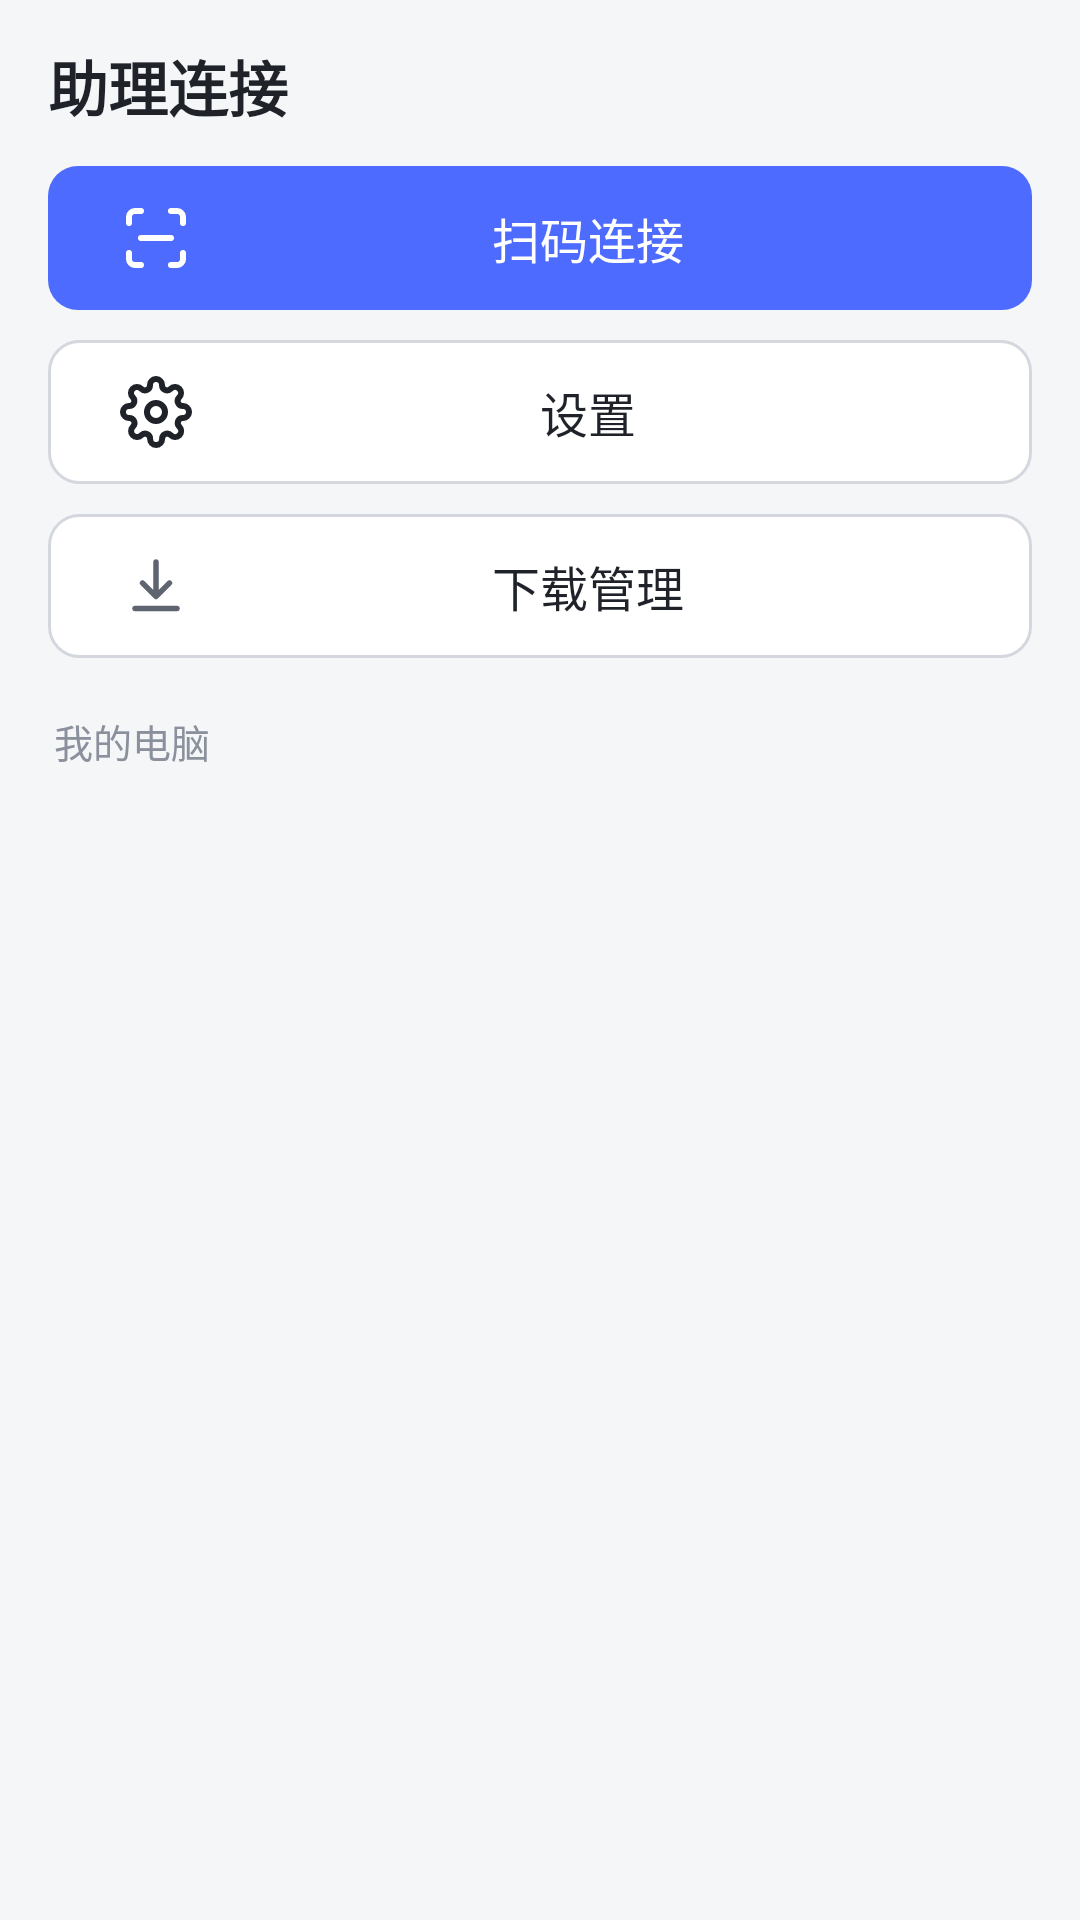

Android layout source for this screen:
<!-- AndroidManifest.xml: application theme AppTheme -->
<!-- res/layout/activity_main.xml -->
<?xml version="1.0" encoding="utf-8"?>
<LinearLayout xmlns:android="http://schemas.android.com/apk/res/android"
    android:layout_width="match_parent"
    android:layout_height="match_parent"
    android:orientation="vertical"
    android:fitsSystemWindows="true">

    <LinearLayout
        android:layout_width="match_parent"
        android:layout_height="wrap_content"
        android:orientation="vertical"
        android:paddingStart="16dp"
        android:paddingEnd="16dp"
        android:paddingTop="14dp">

        <TextView
            android:id="@+id/home_title"
            android:layout_width="wrap_content"
            android:layout_height="wrap_content"
            android:text="@string/app_name"
            android:textColor="@color/text1"
            android:textSize="20sp"
            android:textStyle="bold"
            android:layout_marginBottom="12dp" />

        <Button
            android:id="@+id/btn_scan"
            android:layout_width="match_parent"
            android:layout_height="48dp"
            android:background="@drawable/bg_btn_primary"
            android:drawableStart="@drawable/ic_scan"
            android:drawablePadding="8dp"
            android:gravity="center"
            android:paddingStart="24dp"
            android:paddingEnd="24dp"
            android:text="扫码连接"
            android:textColor="#FFFFFF"
            android:textSize="16sp"
            android:stateListAnimator="@null" />

        <Button
            android:id="@+id/btn_settings"
            android:layout_width="match_parent"
            android:layout_height="48dp"
            android:layout_marginTop="10dp"
            android:background="@drawable/bg_btn_secondary"
            android:drawableStart="@drawable/ic_settings"
            android:drawablePadding="8dp"
            android:gravity="center"
            android:paddingStart="24dp"
            android:paddingEnd="24dp"
            android:text="设置"
            android:textColor="@color/text1"
            android:textSize="16sp"
            android:stateListAnimator="@null" />

        <Button
            android:id="@+id/btn_downloads"
            android:layout_width="match_parent"
            android:layout_height="48dp"
            android:layout_marginTop="10dp"
            android:background="@drawable/bg_btn_secondary"
            android:drawableStart="@drawable/ic_download"
            android:drawablePadding="8dp"
            android:gravity="center"
            android:paddingStart="24dp"
            android:paddingEnd="24dp"
            android:text="下载管理"
            android:textColor="@color/text1"
            android:textSize="16sp"
            android:stateListAnimator="@null" />
    </LinearLayout>

    <TextView
        android:id="@+id/label_devices"
        android:layout_width="wrap_content"
        android:layout_height="wrap_content"
        android:layout_marginStart="18dp"
        android:layout_marginTop="18dp"
        android:layout_marginBottom="8dp"
        android:text="我的电脑"
        android:textColor="@color/text2"
        android:textSize="13sp" />

    <ScrollView
        android:layout_width="match_parent"
        android:layout_height="0dp"
        android:layout_weight="1"
        android:fillViewport="true"
        android:scrollbars="none">

        <LinearLayout
            android:id="@+id/dev_list"
            android:layout_width="match_parent"
            android:layout_height="wrap_content"
            android:orientation="vertical"
            android:paddingStart="16dp"
            android:paddingEnd="16dp"
            android:paddingBottom="20dp">

            <TextView
                android:id="@+id/empty_hint"
                android:layout_width="match_parent"
                android:layout_height="wrap_content"
                android:gravity="center"
                android:paddingTop="56dp"
                android:paddingBottom="56dp"
                android:paddingStart="32dp"
                android:paddingEnd="32dp"
                android:text="还没有电脑\n\n点上方「扫码连接」，扫电脑端\n设置 · 网络访问 里的二维码"
                android:textColor="@color/text2"
                android:textSize="14sp"
                android:lineSpacingExtra="4dp"
                android:visibility="gone" />
        </LinearLayout>
    </ScrollView>
</LinearLayout>
<!-- resources referenced by this layout -->
<resources>
  <color name="text1">#1F2329</color>
  <color name="text2">#8A909C</color>
  <!-- drawable bg_btn_primary (drawable) -->
  <?xml version="1.0" encoding="utf-8"?>
  <shape xmlns:android="http://schemas.android.com/apk/res/android" android:shape="rectangle">
      <solid android:color="@color/accent" />
      <corners android:radius="10dp" />
  </shape>
  <!-- drawable bg_btn_secondary (drawable) -->
  <?xml version="1.0" encoding="utf-8"?>
  <shape xmlns:android="http://schemas.android.com/apk/res/android" android:shape="rectangle">
      <solid android:color="@color/card" />
      <stroke android:width="1dp" android:color="#D4D7DE" />
      <corners android:radius="10dp" />
  </shape>
  <!-- drawable ic_download (drawable) -->
  <?xml version="1.0" encoding="utf-8"?>
  <vector xmlns:android="http://schemas.android.com/apk/res/android"
      android:width="24dp"
      android:height="24dp"
      android:viewportWidth="24"
      android:viewportHeight="24">
      <path
          android:fillColor="#00000000"
          android:strokeColor="#5F6570"
          android:strokeWidth="1.8"
          android:strokeLineCap="round"
          android:strokeLineJoin="round"
          android:pathData="M12,4 L12,15 M7.5,11 L12,15.5 L16.5,11 M5,19.5 L19,19.5" />
  </vector>
  <!-- drawable ic_scan (drawable) -->
  <?xml version="1.0" encoding="utf-8"?>
  <vector xmlns:android="http://schemas.android.com/apk/res/android"
      android:width="24dp" android:height="24dp"
      android:viewportWidth="24" android:viewportHeight="24">
      <path android:pathData="M3,7V5a2,2 0 0,1 2,-2h2"
          android:strokeWidth="2" android:strokeColor="#FFFFFF"
          android:strokeLineCap="round" android:strokeLineJoin="round" android:fillColor="#00000000"/>
      <path android:pathData="M17,3h2a2,2 0 0,1 2,2v2"
          android:strokeWidth="2" android:strokeColor="#FFFFFF"
          android:strokeLineCap="round" android:strokeLineJoin="round" android:fillColor="#00000000"/>
      <path android:pathData="M21,17v2a2,2 0 0,1 -2,2h-2"
          android:strokeWidth="2" android:strokeColor="#FFFFFF"
          android:strokeLineCap="round" android:strokeLineJoin="round" android:fillColor="#00000000"/>
      <path android:pathData="M7,21H5a2,2 0 0,1 -2,-2v-2"
          android:strokeWidth="2" android:strokeColor="#FFFFFF"
          android:strokeLineCap="round" android:strokeLineJoin="round" android:fillColor="#00000000"/>
      <path android:pathData="M7,12h10"
          android:strokeWidth="2" android:strokeColor="#FFFFFF"
          android:strokeLineCap="round" android:strokeLineJoin="round" android:fillColor="#00000000"/>
  </vector>
  <string name="app_name">助理连接</string>
  <style name="AppTheme" parent="@android:style/Theme.Material.Light.NoActionBar">
          <item name="android:windowBackground">@color/bg</item>
          <item name="android:statusBarColor">@color/bg</item>
          <item name="android:navigationBarColor">@color/bg</item>
          <item name="android:windowLightStatusBar">true</item>
          <item name="android:colorAccent">@color/accent</item>
          <item name="android:colorPrimary">@color/accent</item>
          <item name="android:colorPrimaryDark">@color/bg</item>
      </style>
  <color name="accent">#4D6BFE</color>
  <color name="card">#FFFFFF</color>
  <color name="bg">#F5F6F8</color>
</resources>
